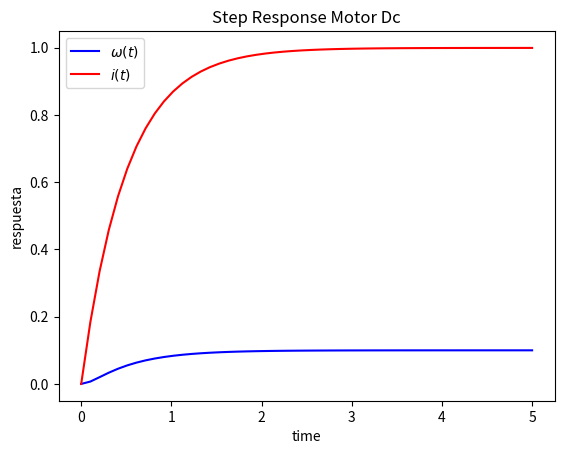

Write the Python code that produced this figure.
import numpy as np
from scipy.integrate import odeint
import matplotlib.pyplot as plt
import matplotlib.mlab as mlab
import matplotlib.gridspec as gridspec

# parametros de motor


R = 1
L = 0.5
J = 0.01
B= 0.1
Km=0.01
Ka=0.01
u=1

m1=1
m2=1
a1=1
a2=1
g0=9.81

# funcion que retorna dx/dt

def motorDC(x,t,R,L,J,B,Km,Ka,u):
    w=x[0]
    i=x[1]

    dwdt = (-B/J)*w + (Km/J)*i
    didt =(-R/L)*i - (Ka/L)*w + (1/L)*u
    dxdt= [dwdt,didt]

    return dxdt


# condiciones iniciales

x0=[0,0]

# times point

t = np.linspace(0,5)



# solucion de ODE

x  = odeint(motorDC,x0,t,args=(R,L,J,B,Km,Ka,u))

#plot resultados
plt.title("Step Response Motor Dc")
plt.plot(t,x[:,0],'b', label=r'$\omega(t) $')
plt.plot(t,x[:,1],'r', label=r'$i(t) $')
plt.ylabel('respuesta')
plt.xlabel('time')
plt.legend(loc='best')
plt.show()

